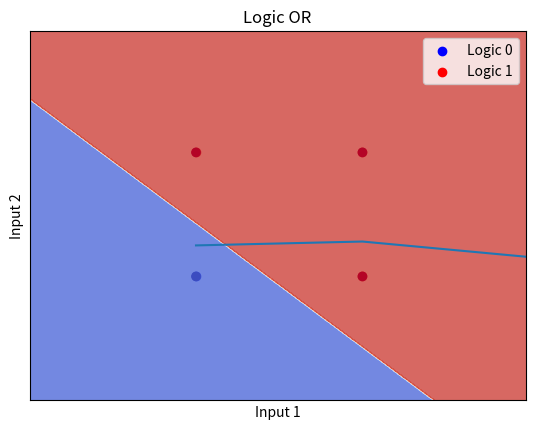

The matplotlib source for this figure:
"""
List of Perceptron variables-

Given ones:
    Learning rate, eta
    Number of iteration, num_it
    Inputs ,x-(m), +1
    Desired output ,d

To calculate:
    Weights ,w-(m), Bias ,b
    Output ,y
    Local induced field, v
    Threshold/Activation function, sgn()
    Errors/misclassifications, errors
"""
import numpy as np
import matplotlib.pyplot as plt
from math import exp

title='Logic OR'

def Sigma(w,x,b):
    s1 = np.dot(w,x)
    s1 += b
    return s1

def Activation(x):
    '''
    if(x >= 0.0):
        return 1
    return 0
    '''
    return 1.0/(1.0+exp(-x))


def Differential(x):
    '''
    if(x >= 0.0):
        return 1
    return 0
    '''
    y=Activation(x)
    return y*(1-y)

class Perceptron:
    def __init__(self, eta, num_it):
        
        #Initialisations
        self.eta = eta
        self.num_it = num_it
        return
    
    def Fit(self, X, d):
        # X ->[samples,features] ; y ->[samples]
        
        #Initialisations
        self.b = 0
        self.w = np.zeros(X.shape[1])
        for i in range(X.shape[1]):
            self.w[i] = np.random.uniform(-0.5,0.5)
        self.errors = []
        
        #Epochs
        for i in range(self.num_it):
            error = 0
            for xi,di in zip(X,d):
                v = Sigma(self.w, xi, self.b)    
                y = Activation(v)
                for i in range(len(xi)):
                    self.w[i] += (self.eta * (di - y) * Differential(v)* xi[i])
                self.b += (self.eta * (di - y) *Differential(v))
                cost = (di - y)**2 
                self.errors.append(cost)
        return self
    
    def Plot_err(self):
        #plt.ylim([-1,1])
        plt.xlim([0,100])
        plt.plot(self.errors)
        plt.xlabel('Number of iterations')
        plt.ylabel('Cost')
        plt.title(title)
        plt.show()
        return self
    
    def Predict(self, xi):
        v = Sigma(self.w, xi, self.b)    
        y = round(Activation(v))
        return y

    def Plot_ip(self, X, d):
        x1,y1,x2,y2=[],[],[],[]
        for xi,di in zip(X,d):
            if(di==0):
                x1.append(xi[0]), y1.append(xi[1])
            else:
                x2.append(xi[0]), y2.append(xi[1])
        plt.xlim([-1,2]), plt.ylim([-1,2])
        plt.scatter(x1, y1, color='blue',label='Logic 0')
        plt.scatter(x2, y2, color='red',label='Logic 1')
        plt.xlabel('Input 1')
        plt.ylabel('Input 2')
        plt.title(title)
        plt.legend(loc='upper left')
        plt.show()

    def predict(self, X):
        Y = []
        for xi in X:
            v = Sigma(self.w, xi, self.b)    
            y = round(Activation(v))
            Y.append(y)
        return np.array(Y)
    
    def Decision_boundary(self, X, y):
        h = .02 
        x_min, x_max = X[:, 0].min() - 1, X[:, 0].max() + 1
        y_min, y_max = X[:, 1].min() - 1, X[:, 1].max() + 1
        xx, yy = np.meshgrid(np.arange(x_min, x_max, h), np.arange(y_min, y_max, h))
        Z = self.predict(np.c_[xx.ravel(), yy.ravel()]).reshape(xx.shape)
        plt.xlim([-1,2]),plt.ylim([-1,2])
        plt.contourf(xx, yy, Z, cmap=plt.cm.coolwarm, alpha=0.8)
        plt.scatter(X[:, 0], X[:, 1], c=y, cmap=plt.cm.coolwarm)
        plt.xlabel('Input 1'), plt.ylabel('Input 2')
        plt.xlim(xx.min(), xx.max()), plt.ylim(yy.min(), yy.max())
        plt.xticks(()),plt.yticks(())
        plt.legend(loc='best')
        plt.title(title)
        plt.show()
        return

def Conf_mat(tn, tp, fn, fp):
    print("Confusion Matrix")
    print("\t\tPredicted NO\t|Predicted YES")
    print("\t\t----------------|-------------")
    print("Actual NO\t|{}\t\t|{}".format(tn,fp))
    print("Actual YES\t|{}\t\t|{}".format(fn,tp))

ip, op =[], []
for i in range(2):
    for j in range(2):
        ip.append([i,j])
        op.append(i|j)

X = np.array(ip)
d = np.array(op)

print("Training Data")
for a,b in zip(X,d):
    print(str(a)+'->'+str(b))
    
slpn = Perceptron(0.02,10000)
slpn.Fit(X, d)
print("----------------------------\nWeights\n----------------------------")
print("Bias: {}".format(slpn.b))
for i,w in enumerate(slpn.w):
    print("Weight {}: {}".format(i+1,w))
print("----------------------------")
slpn.Plot_ip(X,d)
slpn.Plot_err()
slpn.Decision_boundary(X,d)

A_correct = np.zeros((400,2))
A_false = np.zeros((400,2))
tn = tp = fn = fp = 0
for i in range(100):
    for j in range(2):
        for k in range(2):
            cor_op=j|k
            if(j==0):
                if(slpn.Predict([j,k]) == 0 and k==0):
                    A_correct[tn] = np.array([i,k])
                    tn  += 1
                elif(slpn.Predict([j,k]) == 1 and k==0):
                    A_false[fp] = np.array([i,k])
                    fp += 1
            else:
                if(slpn.Predict([j,k]) == 1):
                    A_correct[tn+tp] = np.array([i,k])
                    tp += 1
                elif(slpn.Predict([j,k]) ==0):
                    A_false[fp+fn] = np.array([i,k])
                    fn += 1
    
Conf_mat(tn, tp, fn, fp)
acc = 100*((tp+tn)/(tp+tn+fn+fp))
print("Accuracy: "+str(acc)+"%")